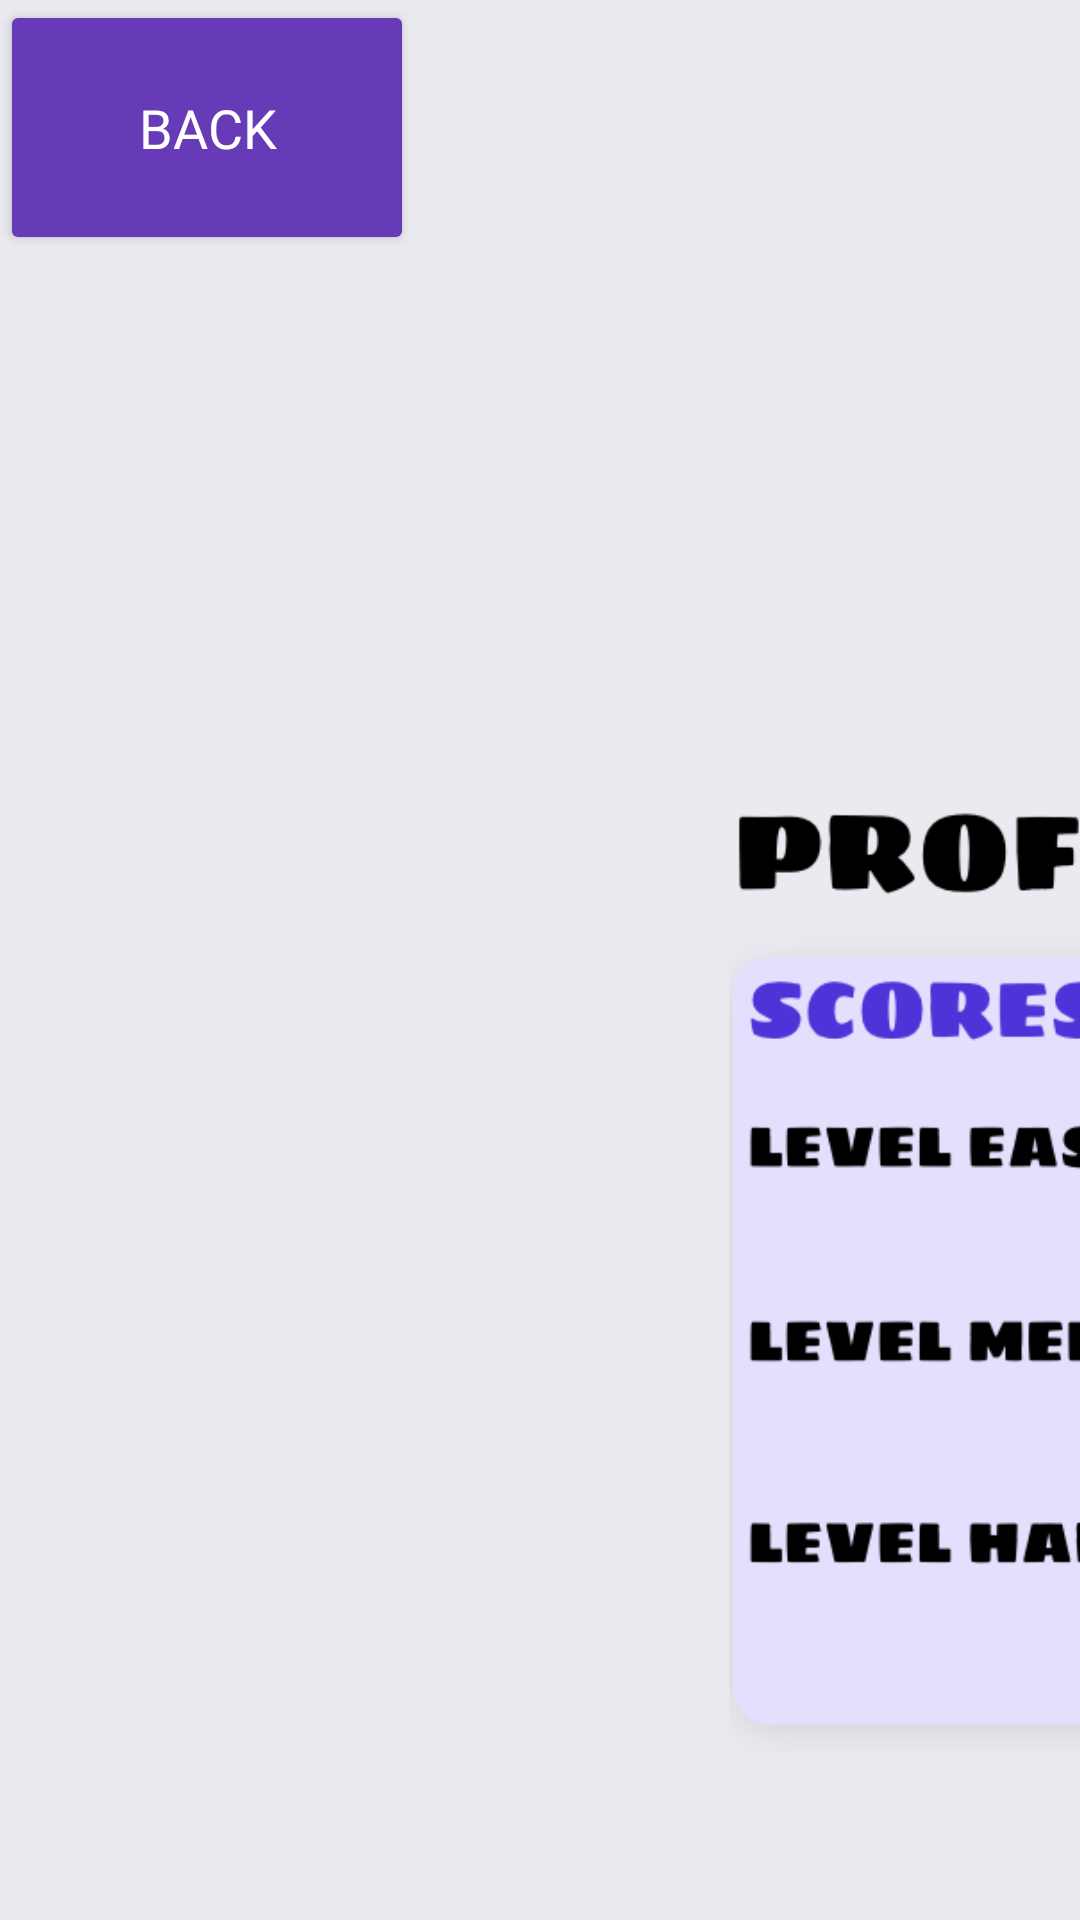

The Android layout XML behind this screen, and the referenced resources:
<!-- AndroidManifest.xml: application theme Theme.DriversSchool -->
<!-- res/layout/activity_profil.xml -->
<?xml version="1.0" encoding="utf-8"?>
<androidx.constraintlayout.widget.ConstraintLayout xmlns:android="http://schemas.android.com/apk/res/android"
    xmlns:app="http://schemas.android.com/apk/res-auto"
    xmlns:tools="http://schemas.android.com/tools"
    android:layout_width="match_parent"
    android:layout_height="match_parent"
    android:background="#EAE9F0">

    <Button
        android:id="@+id/back"
        android:layout_width="138dp"
        android:layout_height="85dp"
        android:backgroundTint="#673AB7"
        android:fontFamily="@font/sigmar_one"
        android:text="Back"
        android:textColor="#FFFFFF"
        android:textSize="18sp"
        tools:ignore="MissingConstraints"
        tools:layout_editor_absoluteX="-4dp"
        tools:layout_editor_absoluteY="-3dp" />

    <ImageView
        android:id="@+id/imageView"
        android:layout_width="463dp"
        android:layout_height="318dp"
        android:layout_marginStart="215dp"
        android:layout_marginBottom="55dp"
        android:rotation="360"
        app:layout_constraintBottom_toBottomOf="parent"
        app:layout_constraintStart_toStartOf="parent"
        app:srcCompat="@drawable/profilsidan"
        tools:ignore="MissingConstraints" />
</androidx.constraintlayout.widget.ConstraintLayout>
<!-- resources referenced by this layout -->
<resources>
  <!-- drawable profilsidan: png bitmap (drawable, 67308 bytes) -->
  <style name="Theme.DriversSchool" parent="Theme.MaterialComponents.DayNight.DarkActionBar">
          
          <item name="colorPrimary">@color/purple_500</item>
          <item name="colorPrimaryVariant">@color/purple_700</item>
          <item name="colorOnPrimary">@color/white</item>
          
          <item name="colorSecondary">@color/teal_200</item>
          <item name="colorSecondaryVariant">@color/teal_700</item>
          <item name="colorOnSecondary">@color/black</item>
          
          <item name="android:statusBarColor">?attr/colorPrimaryVariant</item>
          
      </style>
  <!-- not gathered from this repository: default colours our renderer supplied (Android Studio template values) -->
  <color name="purple_500">#FF6200EE</color>
  <color name="purple_700">#FF3700B3</color>
  <color name="teal_200">#FF03DAC5</color>
  <color name="teal_700">#FF018786</color>
  <color name="black">#FF000000</color>
  <color name="white">#FFFFFFFF</color>
</resources>
